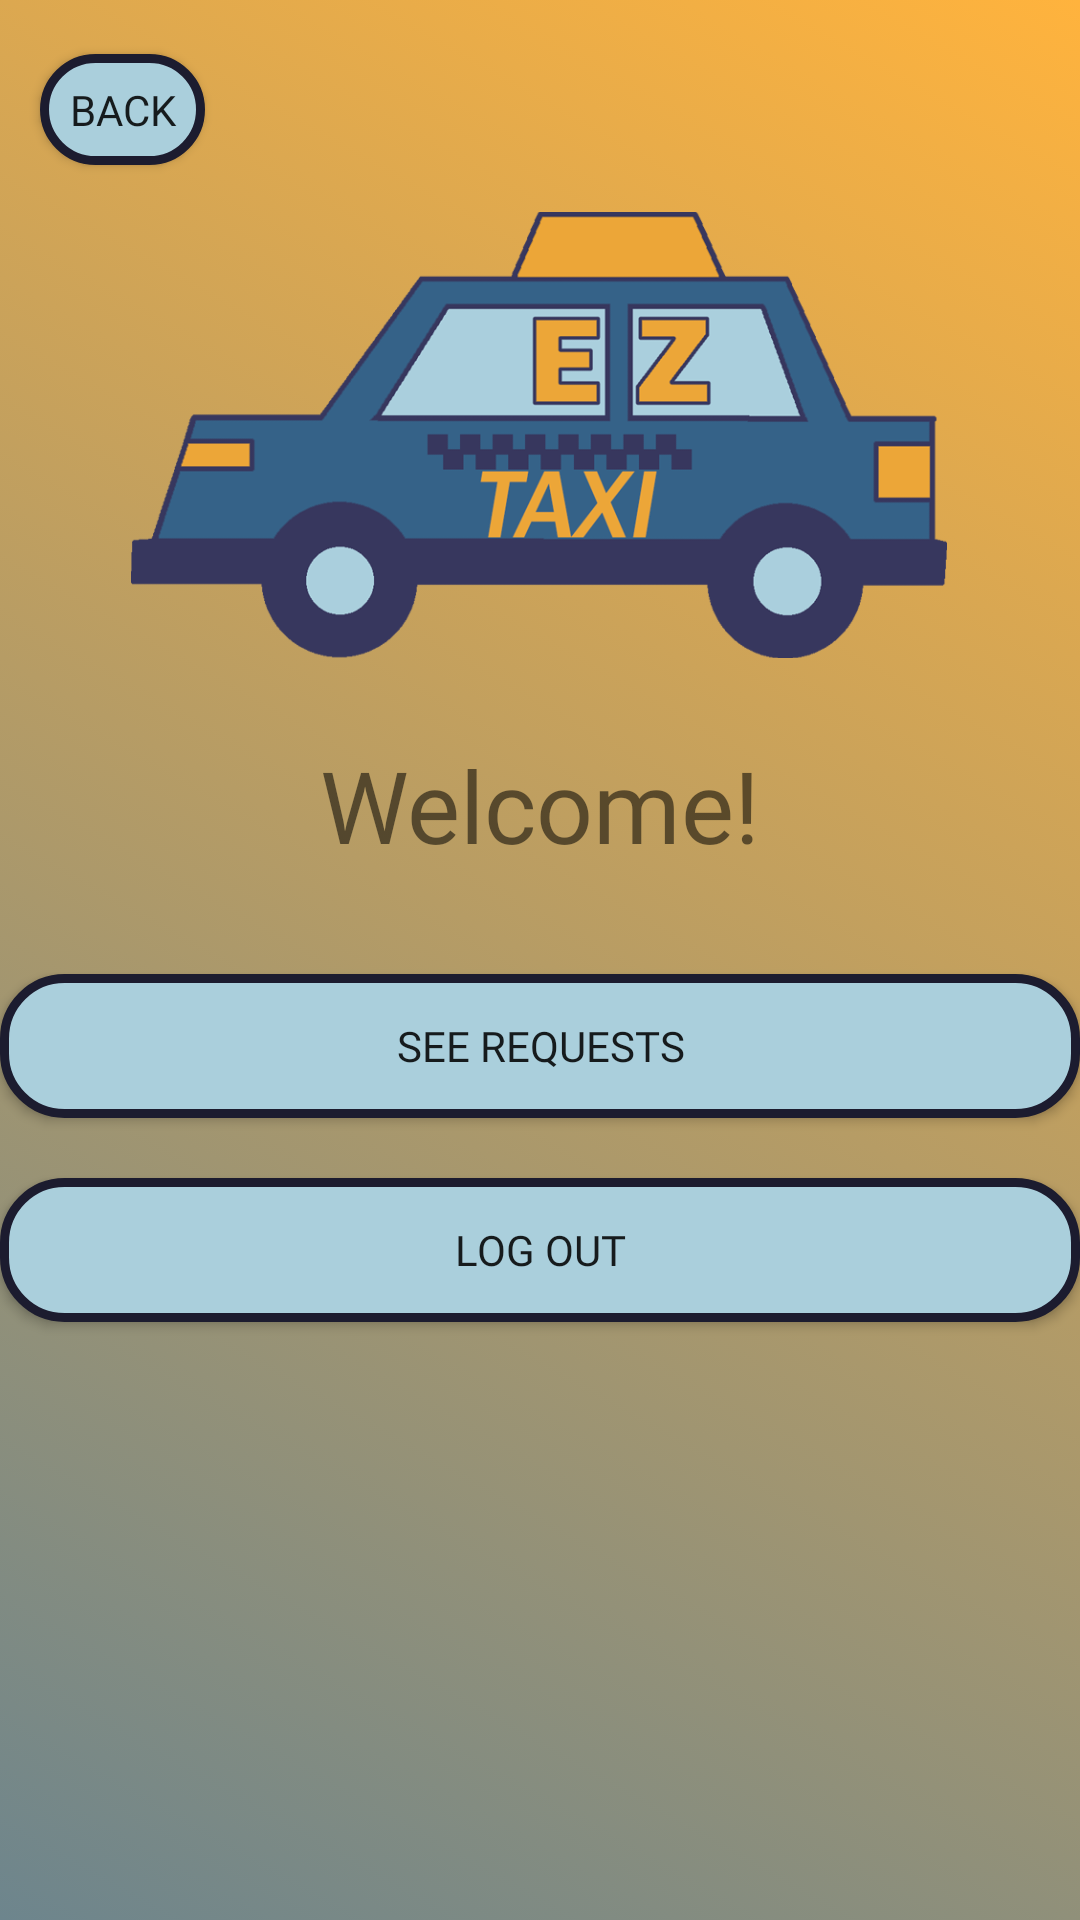

Produce the Android XML layout that renders to this screen, including the resource entries it uses.
<!-- AndroidManifest.xml: application theme Theme.EzTaxi -->
<!-- res/layout/activity_user_driver.xml -->
<?xml version="1.0" encoding="utf-8"?>
<androidx.constraintlayout.widget.ConstraintLayout xmlns:android="http://schemas.android.com/apk/res/android"
    xmlns:app="http://schemas.android.com/apk/res-auto"
    xmlns:tools="http://schemas.android.com/tools"
    android:layout_width="match_parent"
    android:layout_height="match_parent"
    android:background="@drawable/background_main"
    tools:context=".UserDriverActivity">

    <ImageView
        android:id="@+id/imageView"
        android:layout_width="272dp"
        android:layout_height="202dp"
        android:layout_marginTop="44dp"
        app:layout_constraintEnd_toEndOf="parent"
        app:layout_constraintHorizontal_bias="0.496"
        app:layout_constraintStart_toStartOf="parent"
        app:layout_constraintTop_toTopOf="parent"
        app:srcCompat="@drawable/eztaxilogo" />
    <androidx.appcompat.widget.AppCompatButton
        android:id="@+id/acceptedReqBackButton"
        android:layout_width="55dp"
        android:layout_height="37dp"
        android:background="@drawable/custom_button"
        android:text="back"
        android:fontFamily="@font/moderne"
        app:layout_constraintBottom_toBottomOf="parent"
        app:layout_constraintEnd_toEndOf="parent"
        app:layout_constraintHorizontal_bias="0.044"
        app:layout_constraintStart_toStartOf="parent"
        app:layout_constraintTop_toTopOf="parent"
        app:layout_constraintVertical_bias="0.03" />

    <TextView
        android:id="@+id/textView"
        android:layout_width="match_parent"
        android:layout_height="wrap_content"
        android:gravity="center"
        android:text="Welcome!"
        android:fontFamily="@font/moderne"
        android:textSize="100px"
        app:layout_constraintTop_toBottomOf="@+id/imageView"
        tools:layout_editor_absoluteX="0dp" />


    <androidx.appcompat.widget.AppCompatButton
        android:id="@+id/seeReqButton"
        android:layout_width="match_parent"
        android:layout_height="wrap_content"
        android:text="See requests"
        android:background="@drawable/custom_button"
        app:layout_constraintBottom_toBottomOf="parent"
        android:fontFamily="@font/moderne"
        app:layout_constraintTop_toBottomOf="@+id/textView"
        app:layout_constraintVertical_bias="0.113"
        tools:layout_editor_absoluteX="0dp" />

    <androidx.appcompat.widget.AppCompatButton
        android:id="@+id/logOut"
        android:layout_width="match_parent"
        android:layout_height="wrap_content"
        android:layout_marginTop="20dp"
        android:fontFamily="@font/moderne"
        android:background="@drawable/custom_button"
        android:text="log out"
        app:layout_constraintTop_toBottomOf="@+id/seeReqButton"
        tools:layout_editor_absoluteX="0dp" />
</androidx.constraintlayout.widget.ConstraintLayout>
<!-- resources referenced by this layout -->
<resources>
  <!-- drawable background_main (drawable) -->
  <?xml version="1.0" encoding="utf-8"?>
  <selector xmlns:android="http://schemas.android.com/apk/res/android">
      <item>
          <shape>
              <gradient
                  android:startColor="#6d858d"
                  android:endColor="#ffb33d"
                  android:angle="45"
                  android:type="linear" />
          </shape>
      </item>
  </selector>
  <!-- drawable custom_button (drawable) -->
  <?xml version="1.0" encoding="utf-8"?>
  <shape xmlns:android="http://schemas.android.com/apk/res/android"
      android:shape="rectangle">
    <stroke android:color="#1c1c2f" android:width="3dp"/>
    <solid android:color="#aacfdc"/>
        
      <corners android:radius="20dp"/>
  </shape>
  <!-- drawable eztaxilogo: png bitmap (drawable, 47031 bytes) -->
  <style name="Theme.EzTaxi" parent="Theme.MaterialComponents.DayNight.NoActionBar">
          
          <item name="colorPrimary">@color/purple_500</item>
          <item name="colorPrimaryVariant">@color/purple_700</item>
          <item name="colorOnPrimary">@color/white</item>
          
          <item name="colorSecondary">@color/teal_200</item>
          <item name="colorSecondaryVariant">@color/teal_700</item>
          <item name="colorOnSecondary">@color/black</item>
          
          <item name="android:statusBarColor">?attr/colorPrimaryVariant</item>
          
      </style>
  <!-- not gathered from this repository: default colours our renderer supplied (Android Studio template values) -->
  <color name="purple_500">#FF6200EE</color>
  <color name="purple_700">#FF3700B3</color>
  <color name="teal_200">#FF03DAC5</color>
  <color name="teal_700">#FF018786</color>
  <color name="black">#FF000000</color>
  <color name="white">#FFFFFFFF</color>
</resources>
